Image classification data set "HAR_dataset" (shivamkansara18/Ambient-Assisted-Living-using-LLMs on GitHub). Class labels (3): jogging, standing, walking.

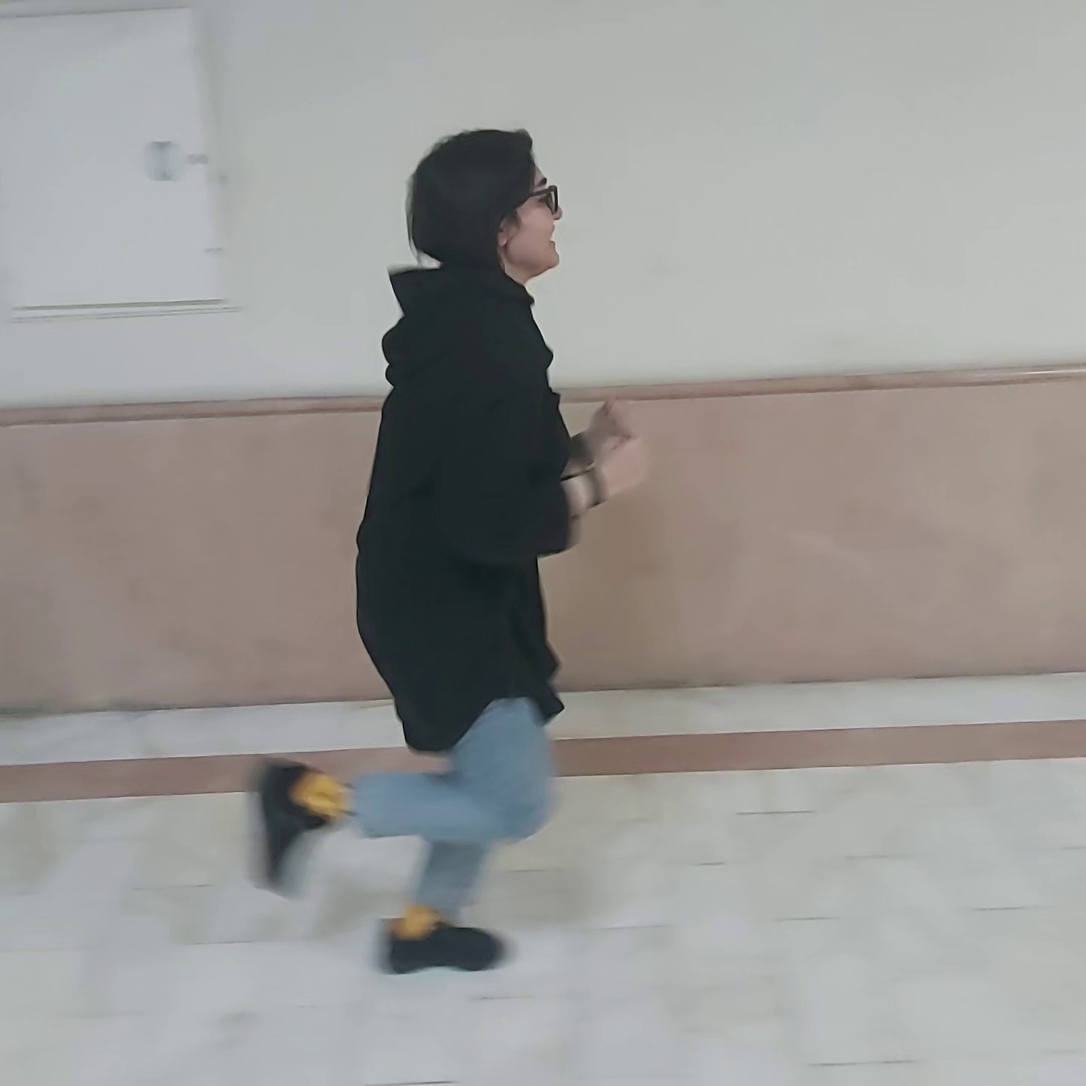
Label: jogging

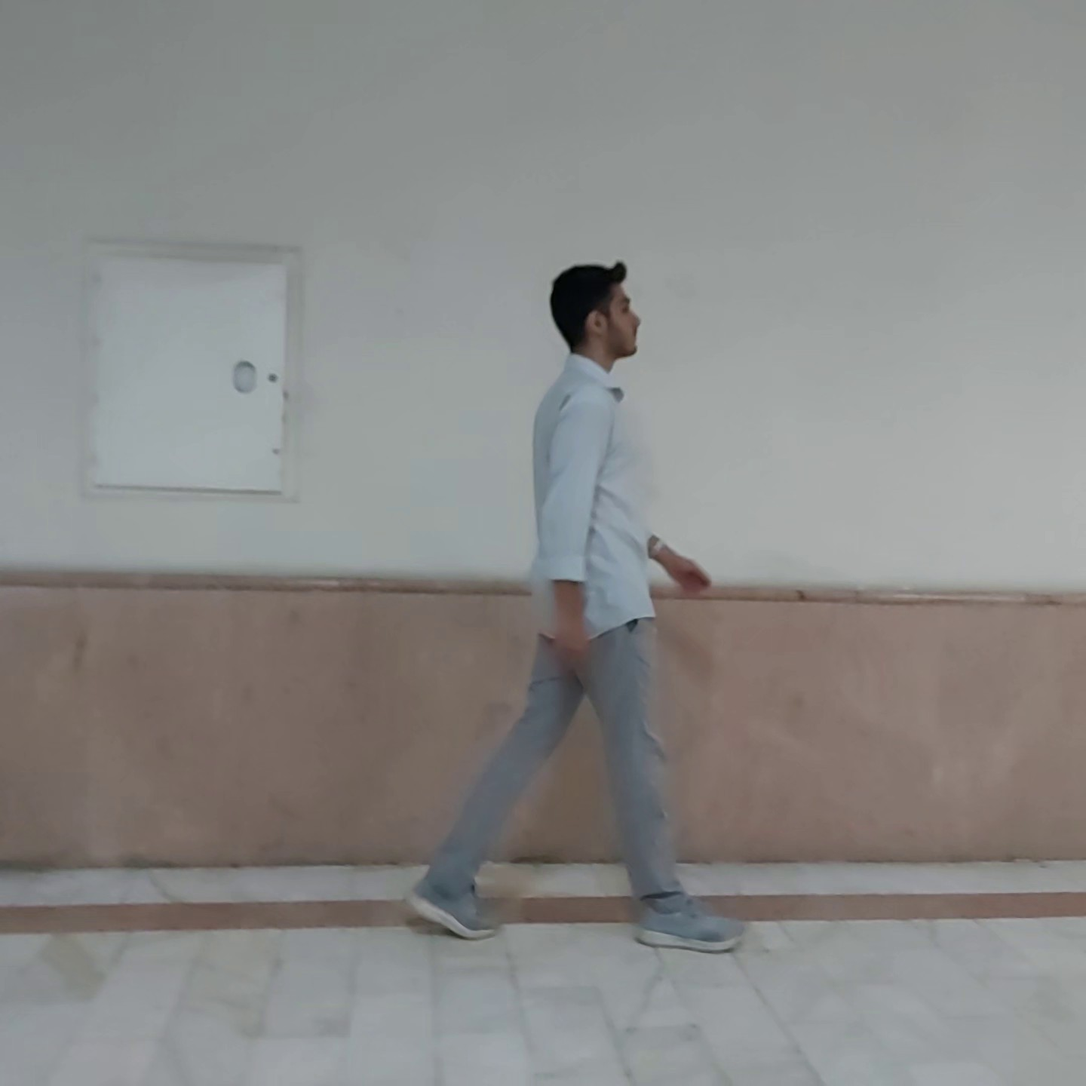
Label: walking

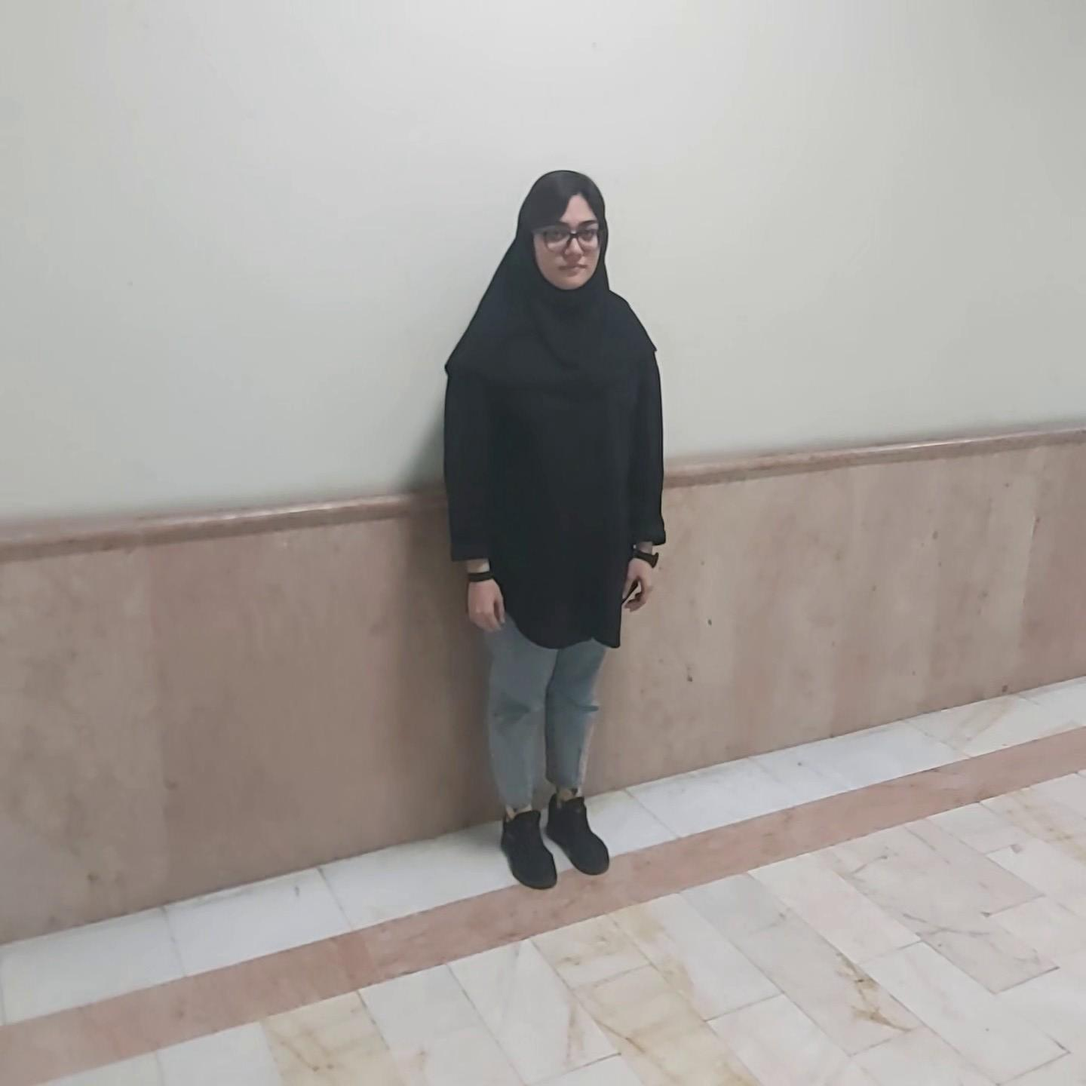
Label: standing

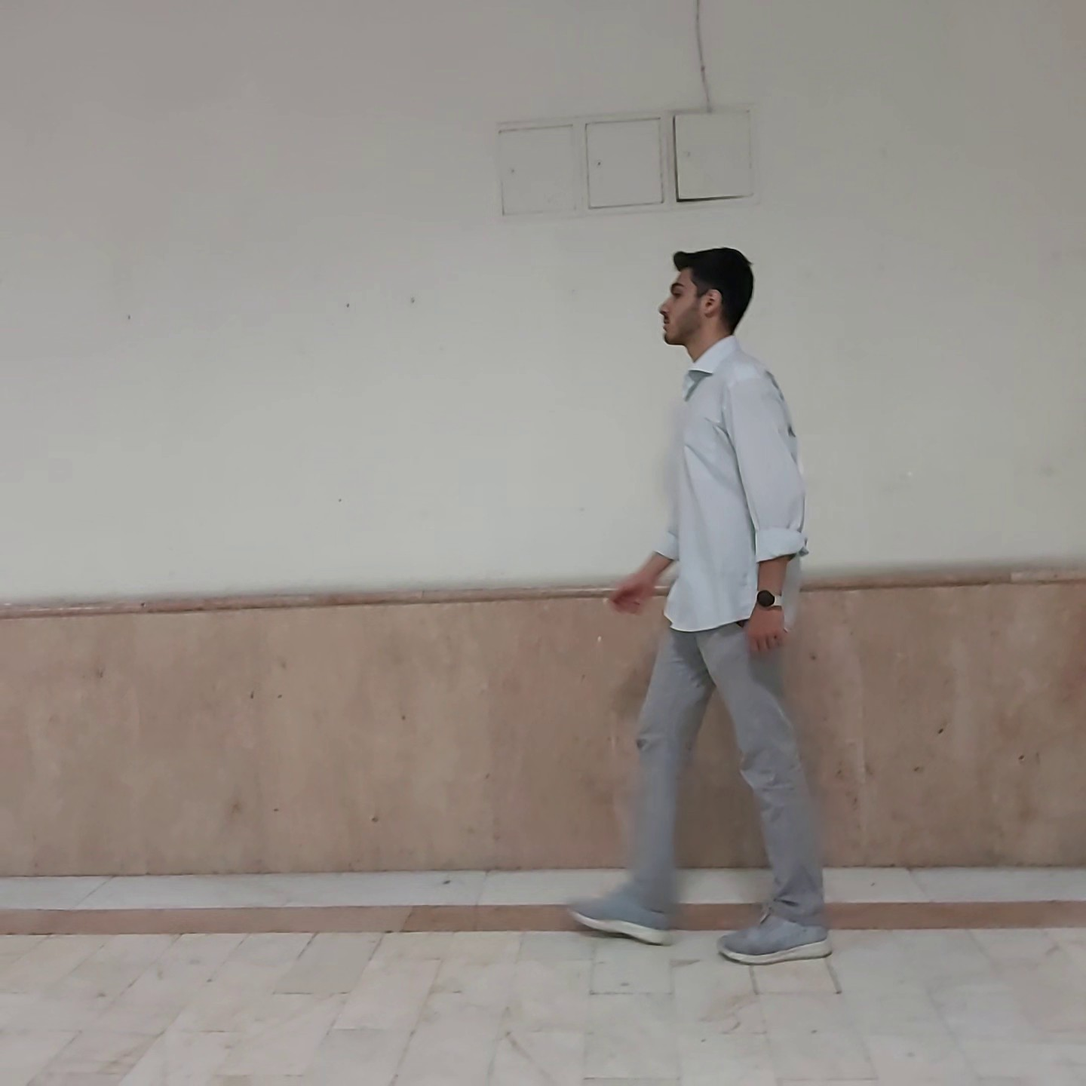
Label: walking

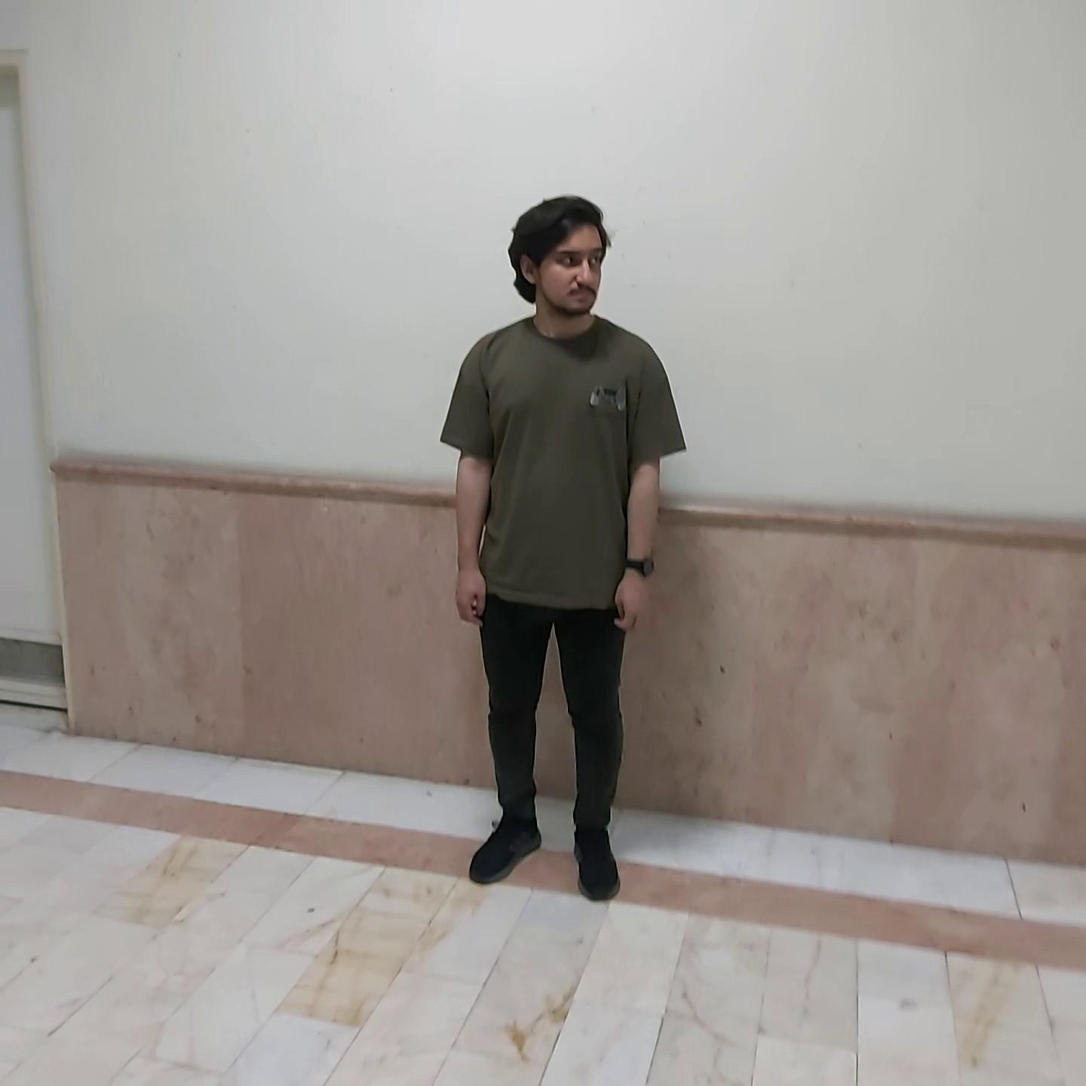
Label: standing

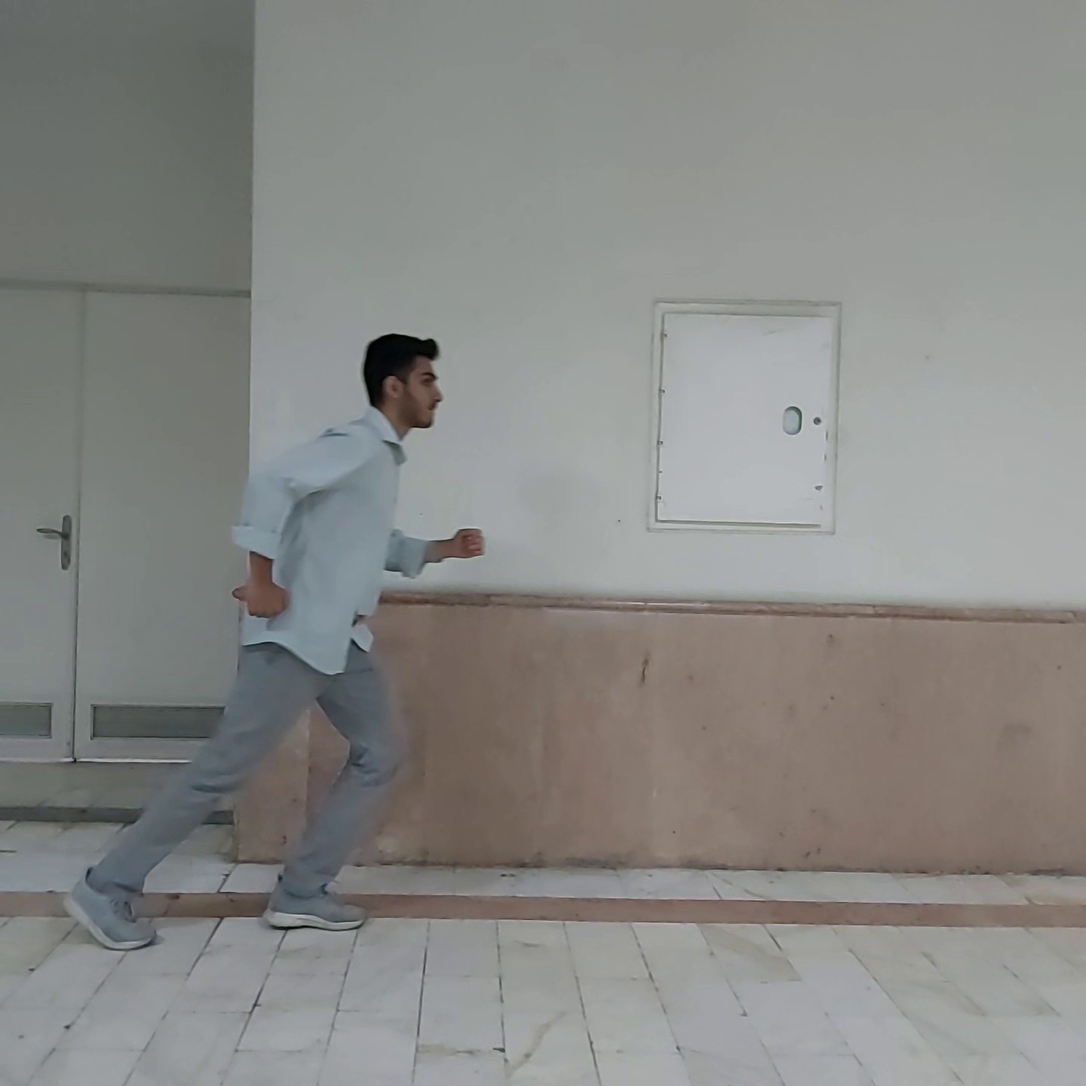
Label: jogging
